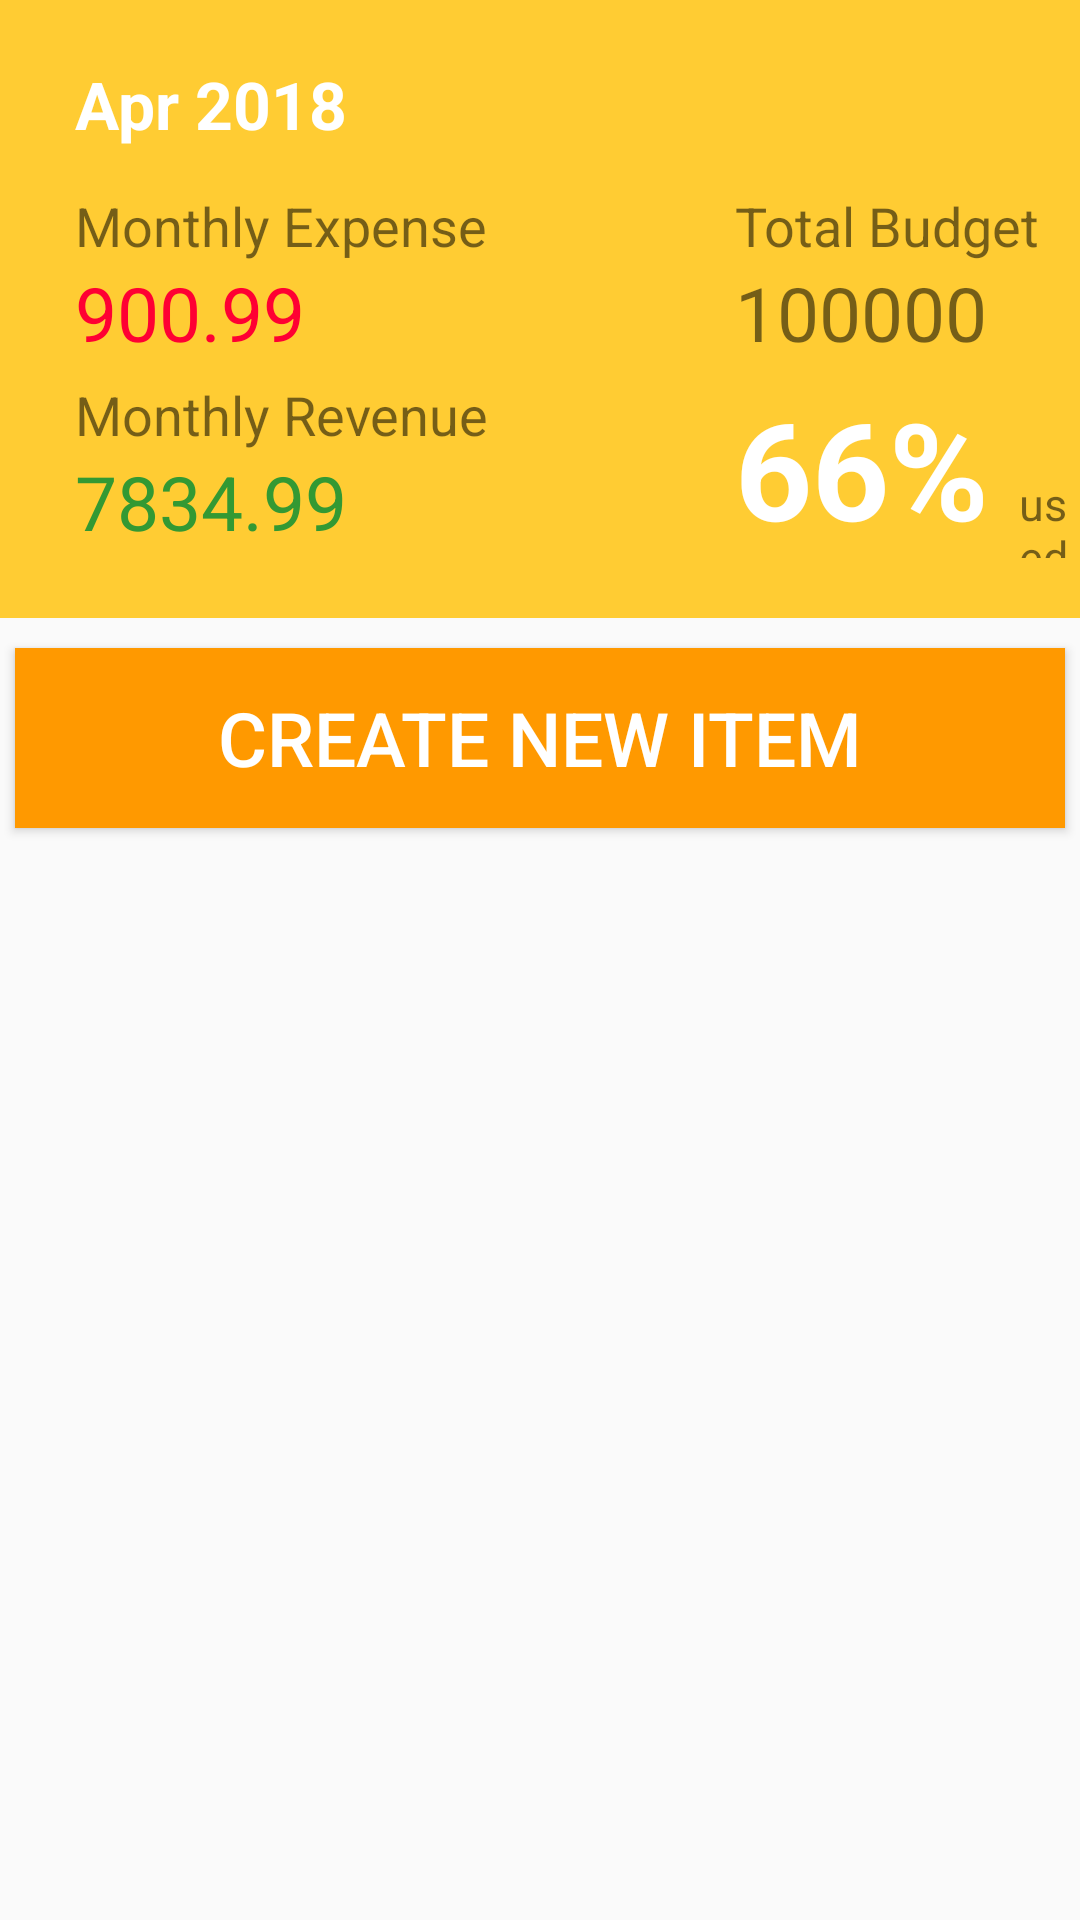

This screen was rendered from an Android layout file. Write that file and the resources it references.
<!-- AndroidManifest.xml: application theme AppTheme -->
<!-- res/layout/activity_main.xml -->
<?xml version="1.0" encoding="utf-8"?>
<ScrollView xmlns:android="http://schemas.android.com/apk/res/android"
    xmlns:app="http://schemas.android.com/apk/res-auto"
    xmlns:tools="http://schemas.android.com/tools"
    android:layout_width="match_parent"
    android:layout_height="match_parent"
    tools:context=".MainActivity">

    <LinearLayout
        android:layout_width="match_parent"
        android:layout_height="wrap_content"
        android:orientation="vertical">

        <LinearLayout
            android:layout_width="match_parent"
            android:layout_height="wrap_content"
            android:orientation="vertical"
            android:background="@color/colorOrange">

            <TextView
                android:id="@+id/tv_date"
                android:layout_width="180dp"
                android:layout_height="50dp"
                android:text="Apr 2018"
                android:textAppearance="?android:attr/textAppearanceLargeInverse"
                android:textStyle="bold"
                android:clickable="true"
                android:paddingTop="20dp"
                android:layout_marginBottom="8dp"
                android:paddingLeft="25dp"/>

            <LinearLayout
                android:layout_width="match_parent"
                android:layout_height="wrap_content"
                android:orientation="horizontal">

                <LinearLayout
                    android:layout_width="220dp"
                    android:layout_height="wrap_content"
                    android:orientation="vertical"
                    android:paddingBottom="20dp">

                    <TextView
                        android:layout_width="wrap_content"
                        android:layout_height="wrap_content"
                        android:text="Monthly Expense"
                        android:paddingLeft="25dp"
                        android:paddingTop="5dp"
                        android:textSize="18sp"
                        />

                    <TextView
                        android:id="@+id/tv_expense"
                        android:layout_width="wrap_content"
                        android:layout_height="wrap_content"
                        android:text="900.99"
                        android:paddingLeft="25dp"
                        android:textSize="25sp"
                        android:textColor="@color/colorRed"
                        />

                    <TextView
                        android:layout_width="wrap_content"
                        android:layout_height="wrap_content"
                        android:text="Monthly Revenue"
                        android:paddingLeft="25dp"
                        android:paddingTop="5dp"
                        android:textSize="18sp"
                        />

                    <TextView
                        android:layout_width="wrap_content"
                        android:layout_height="wrap_content"
                        android:text="7834.99"
                        android:id="@+id/tv_revenue"
                        android:paddingLeft="25dp"
                        android:textSize="25sp"
                        android:textColor="@color/colorGreen"
                        />


                </LinearLayout>

                <LinearLayout
                    android:layout_width="wrap_content"
                    android:layout_height="wrap_content"
                    android:orientation="vertical"
                    android:paddingBottom="20dp">

                    <TextView
                        android:layout_width="wrap_content"
                        android:layout_height="wrap_content"
                        android:text="Total Budget"
                        android:paddingLeft="25dp"
                        android:paddingTop="5dp"
                        android:textSize="18sp"
                        />

                    <TextView
                        android:layout_width="wrap_content"
                        android:layout_height="wrap_content"
                        android:id="@+id/tv_budget"
                        android:text="100000"
                        android:paddingLeft="25dp"
                        android:textSize="25sp"
                        />

                    <LinearLayout
                        android:layout_width="wrap_content"
                        android:layout_height="wrap_content"
                        android:orientation="horizontal">

                        <TextView
                            android:id="@+id/tv_used"
                            android:layout_width="wrap_content"
                            android:layout_height="wrap_content"
                            android:text="66%"
                            android:paddingLeft="25dp"
                            android:paddingTop="5dp"
                            android:textSize="45sp"
                            android:textStyle="bold"
                            android:textColor="@color/colorWhite"
                            />

                        <TextView
                            android:layout_width="wrap_content"
                            android:layout_height="wrap_content"
                            android:text="used"
                            android:paddingLeft="10dp"
                            android:paddingTop="5dp"
                            android:textSize="15sp"
                            />


                    </LinearLayout>



                </LinearLayout>


            </LinearLayout>



        </LinearLayout>

        <Button
            android:id="@+id/btn_create"
            android:layout_width="350dp"
            android:layout_height="60dp"
            android:layout_gravity="center"
            android:layout_marginTop="10dp"
            android:layout_marginBottom="10dp"
            android:layout_centerInParent="true"
            android:text="Create new item"
            android:textColor="@color/colorWhite"
            android:textSize="25sp"
            android:background="@color/colorDeepOrange"/>

        <ListView
            android:id="@+id/lv_history"
            android:layout_width="match_parent"
            android:layout_height="wrap_content">

        </ListView>




    </LinearLayout>


</ScrollView>
<!-- resources referenced by this layout -->
<resources>
  <color name="colorDeepOrange">#FF9900</color>
  <color name="colorGreen">#339933</color>
  <color name="colorOrange">#FFcc33</color>
  <color name="colorRed">#FF0033</color>
  <color name="colorWhite">#FFFFFF</color>
  <style name="AppTheme" parent="Theme.AppCompat.Light.NoActionBar">
          
          <item name="colorPrimary">@color/colorPrimary</item>
          <item name="colorPrimaryDark">@color/colorPrimaryDark</item>
          <item name="colorAccent">@color/colorAccent</item>
      </style>
  <color name="colorPrimary">#3F51B5</color>
  <color name="colorPrimaryDark">#303F9F</color>
  <color name="colorAccent">#FF4081</color>
</resources>
